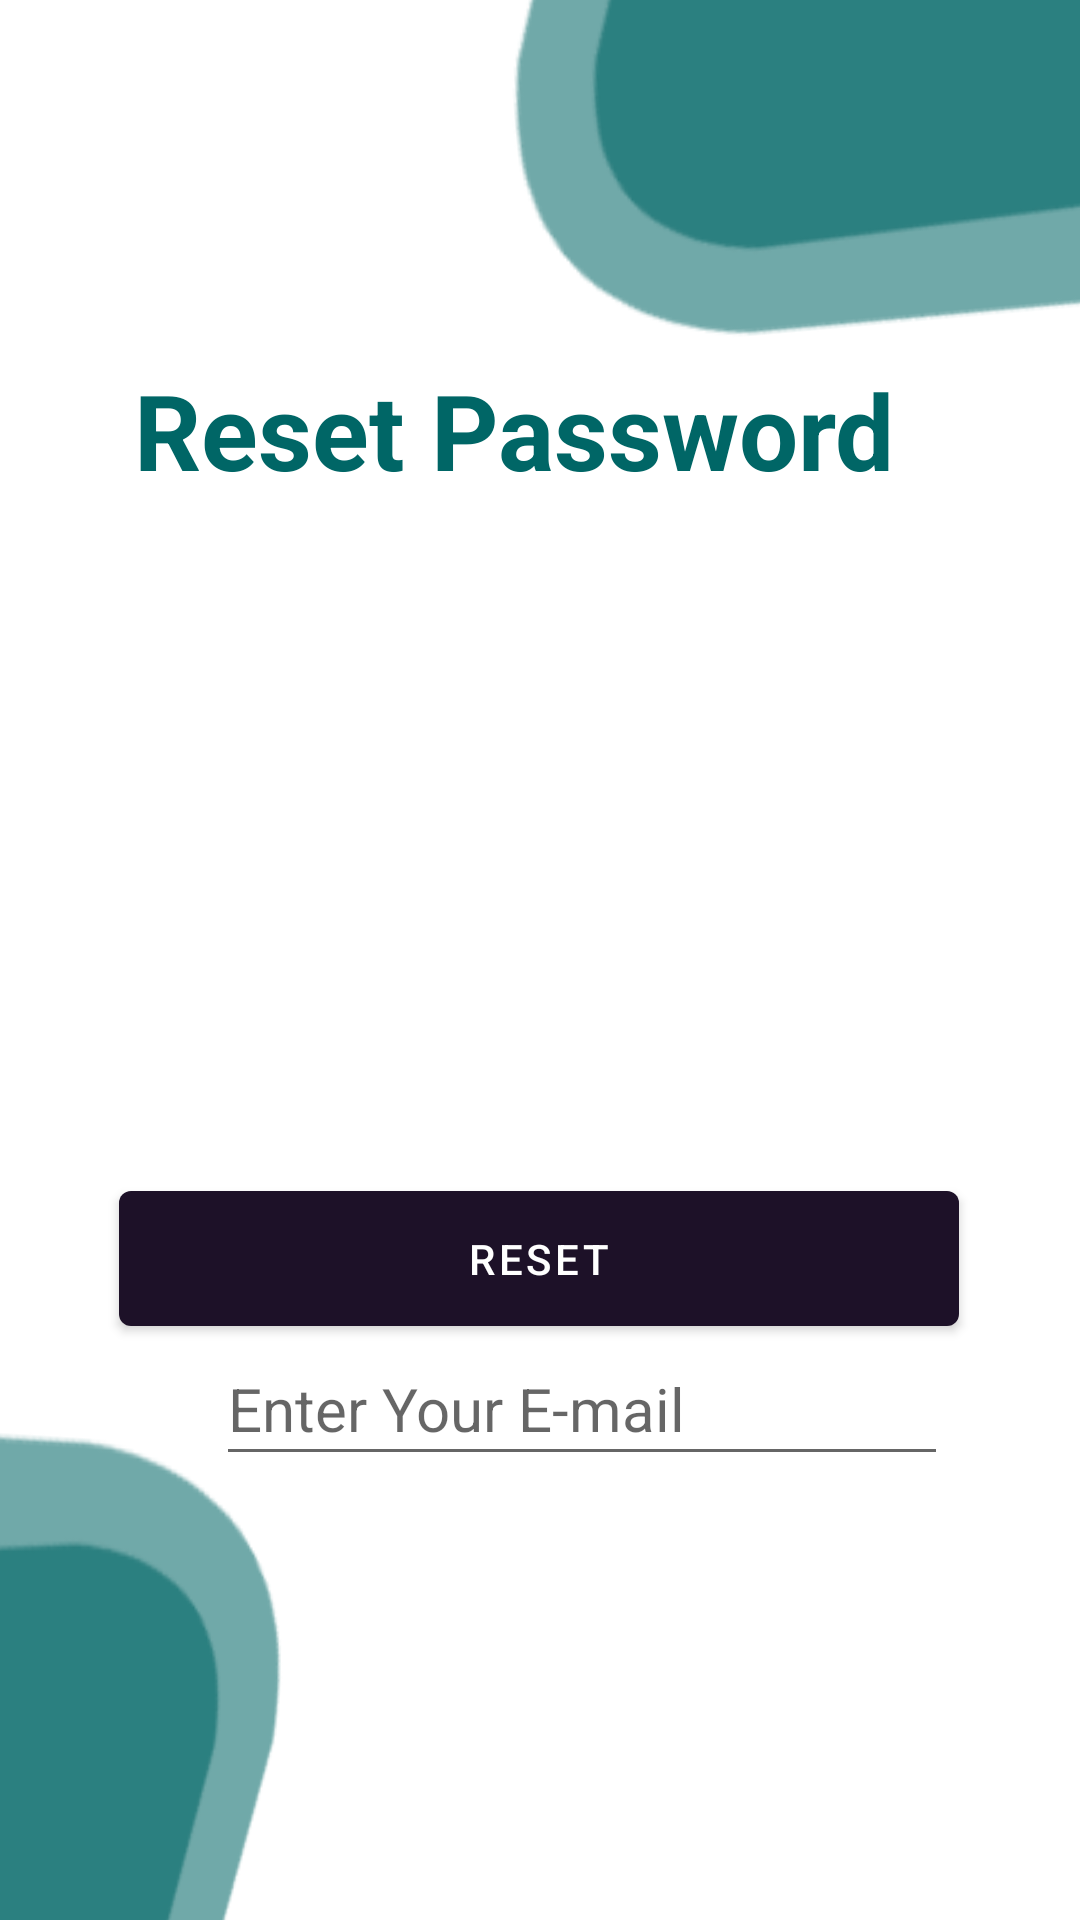

Produce the Android XML layout that renders to this screen, including the resource entries it uses.
<!-- AndroidManifest.xml: application theme Theme.MADColored -->
<!-- res/layout/activity_pre_forgot_password.xml -->
<?xml version="1.0" encoding="utf-8"?>
<androidx.constraintlayout.widget.ConstraintLayout xmlns:android="http://schemas.android.com/apk/res/android"
    xmlns:app="http://schemas.android.com/apk/res-auto"
    xmlns:tools="http://schemas.android.com/tools"
    android:layout_width="match_parent"
    android:layout_height="match_parent"
    tools:context=".PreForgotPassword">

    <TextView
        android:id="@+id/title_reset_password"
        android:layout_width="258dp"
        android:layout_height="56dp"
        android:layout_marginTop="120dp"
        android:text="@string/title_reset_password"
        android:textAlignment="center"
        android:textColor="@color/theme_teal"
        android:textSize="35sp"
        android:textStyle="bold"
        app:layout_constraintEnd_toEndOf="parent"
        app:layout_constraintHorizontal_bias="0.414"
        app:layout_constraintStart_toStartOf="parent"
        app:layout_constraintTop_toTopOf="parent" />

    <ImageView
        android:id="@+id/imageView20"
        android:layout_width="311dp"
        android:layout_height="243dp"
        android:layout_marginStart="41dp"
        android:layout_marginTop="9dp"
        app:layout_constraintStart_toStartOf="parent"
        app:layout_constraintTop_toBottomOf="@+id/title_reset_password"
        app:srcCompat="@drawable/ps2" />

    <Button
        android:id="@+id/btnReset"
        android:layout_width="280dp"
        android:layout_height="57dp"
        android:layout_marginBottom="192dp"
        android:text="@string/btn_reset"
        android:textColor="#FFFFFF"
        app:iconTint="@color/black"
        app:layout_constraintBottom_toBottomOf="parent"
        app:layout_constraintEnd_toEndOf="parent"
        app:layout_constraintHorizontal_bias="0.495"
        app:layout_constraintStart_toStartOf="parent"
        tools:ignore="DuplicateSpeakableTextCheck" />

    <EditText
        android:id="@+id/edtResetPass"
        android:layout_width="244dp"
        android:layout_height="48dp"
        android:layout_marginStart="72dp"
        android:layout_marginTop="268dp"
        android:ems="10"
        android:hint="Enter Your E-mail"
        android:inputType="textPersonName"
        android:textSize="20sp"
        app:layout_constraintStart_toStartOf="parent"
        app:layout_constraintTop_toBottomOf="@+id/title_reset_password" />

    <ImageView
        android:id="@+id/img_deco3.1"
        android:layout_width="wrap_content"
        android:layout_height="wrap_content"
        android:layout_marginStart="197dp"
        android:layout_marginBottom="1dp"
        android:rotation="-5"
        app:layout_constraintBottom_toTopOf="@+id/title_reset_password"
        app:layout_constraintEnd_toEndOf="parent"
        app:layout_constraintHorizontal_bias="1.0"
        app:layout_constraintStart_toStartOf="parent"
        app:srcCompat="@drawable/deco3" />

    <ImageView
        android:id="@+id/img_deco3.2"
        android:layout_width="250dp"
        android:layout_height="wrap_content"
        android:layout_marginTop="36dp"
        android:layout_marginEnd="300dp"
        android:rotation="176"
        android:rotationX="-13"
        android:rotationY="21"
        app:layout_constraintEnd_toEndOf="parent"
        app:layout_constraintHorizontal_bias="0.533"
        app:layout_constraintStart_toStartOf="parent"
        app:layout_constraintTop_toBottomOf="@+id/btnReset"
        app:srcCompat="@drawable/deco3" />

</androidx.constraintlayout.widget.ConstraintLayout>
<!-- resources referenced by this layout -->
<resources>
  <color name="black">#FF000000</color>
  <color name="theme_teal">#006666</color>
  <!-- drawable deco3: png bitmap (drawable, 6287 bytes) -->
  <string name="btn_reset">Reset</string>
  <string name="title_reset_password">Reset Password</string>
  <style name="Theme.MADColored" parent="Theme.MaterialComponents.DayNight.NoActionBar">
          
          <item name="colorPrimary">#1D1128</item>
          <item name="colorOnPrimary">@color/white</item>
          
          <item name="colorSecondary">@color/theme_orange</item>
          <item name="colorSecondaryVariant">@color/teal_700</item>
          <item name="colorOnSecondary">@color/black</item>
          
          <item name="android:statusBarColor" tools:targetApi="l">?attr/colorOnSecondary</item>
          
          <item name="colorPrimaryVariant">#58376C</item>
          <item name="colorBackgroundFloating">#C50763</item>
          <item name="colorSurface">@color/white</item>
      </style>
  <color name="white">#FFFFFFFF</color>
  <color name="theme_orange">#DA5F07</color>
  <color name="teal_700">#FF018786</color>
</resources>
